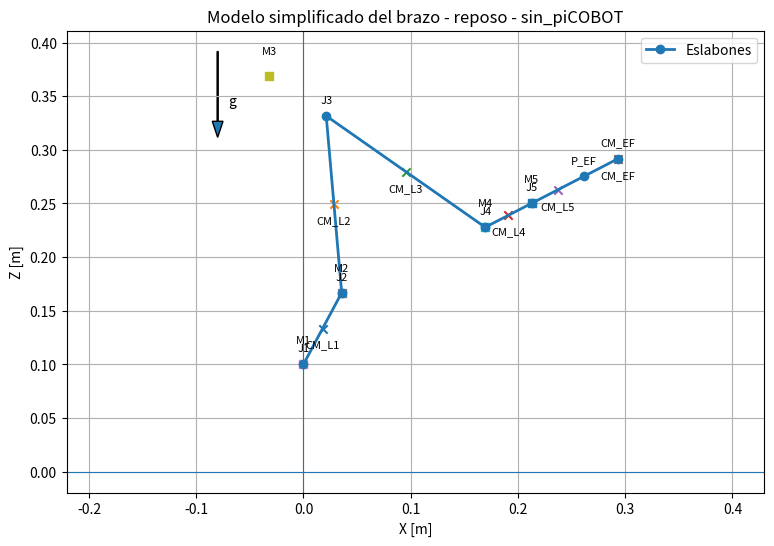
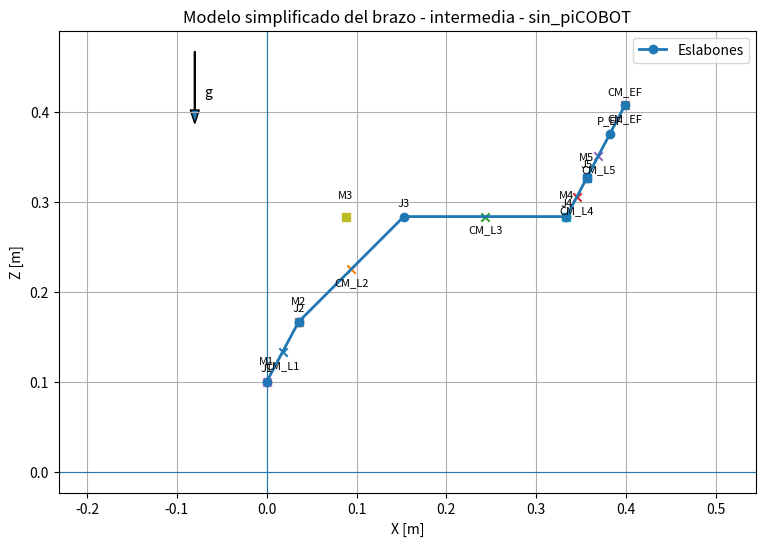
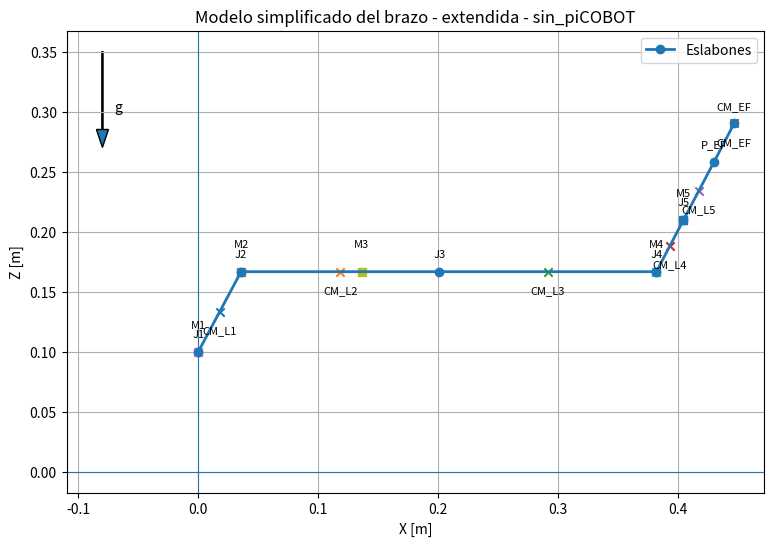
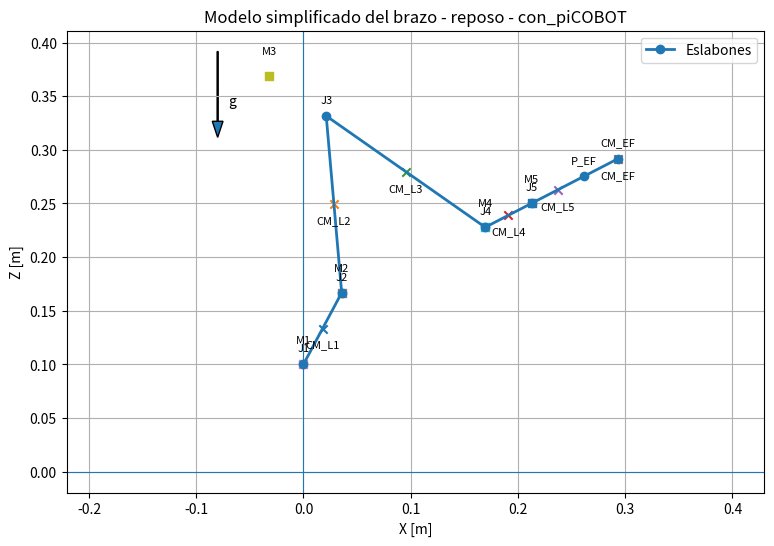
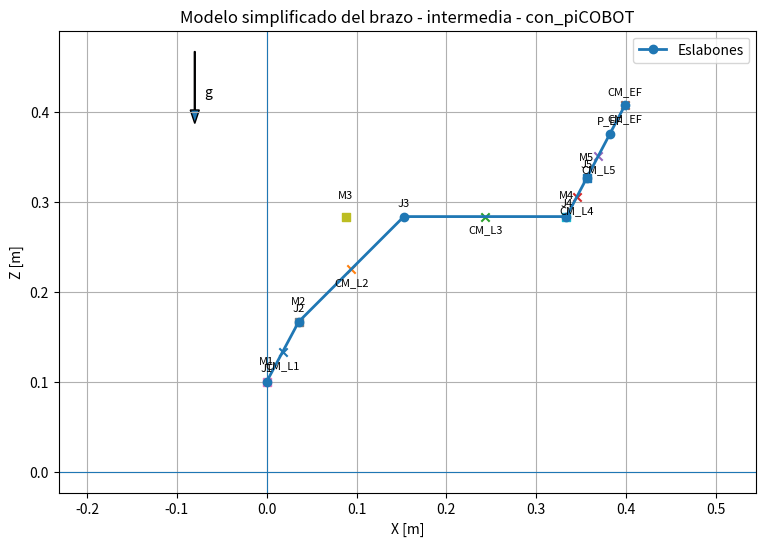
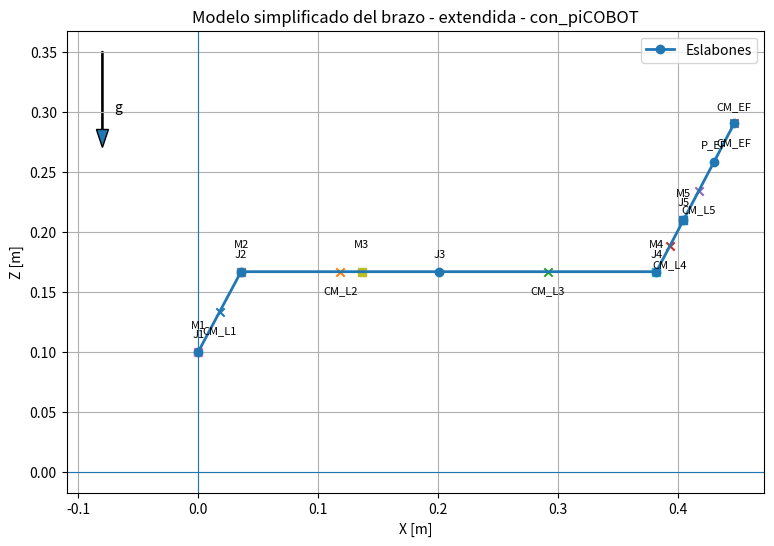

Source code (Python) for these figures, in order:
# modelo_analisis_v2.py

import math
import matplotlib.pyplot as plt

# ============================================================
# 1. CONSTANTES
# ============================================================

g = 9.81  # m/s^2


# ============================================================
# 2. GEOMETRÍA DEL BRAZO [m]
# ============================================================

# Altura desde el suelo/base hasta el eje J1
h_base = 0.1000

# Tramo fijo J1 -> J2
L1 = 0.0757      # proyección en el plano X-Z
L1_3d = 0.0781   # dato auxiliar, no usado por ahora
theta_L1_fijo = 61.9  # grados respecto al eje X

# Tramos principales
L2 = 0.1655      # J2 -> J3
L3 = 0.1810      # J3 -> J4
L4 = 0.0487      # J4 -> J5
L5 = 0.0550      # J5 -> punto de montaje del efector

# Efector final
L_EF = 0.0719    # piCOBOT General: longitud desde la platina de montaje

# Extensión trasera asociada a L3 / motor M3
cola_L3 = 0.0647

# Ángulo fijo local de L4 respecto a la referencia de M4
offset_theta_L4 = 62.3


# ============================================================
# 3. MASAS [kg]
# ============================================================

# Motores
m_motor = 0.145

m_M1 = m_motor
m_M2 = m_motor
m_M3 = m_motor
m_M4 = m_motor
m_M5 = m_motor

# Base
# No se considera como carga distal en J2/J3,
# pero se deja registrada como referencia del sistema.
m_base = 0.378
m_arduino = 0.025

# Eslabones / piezas impresas
# Masas medidas y agrupadas según el modelo simplificado.
m_L1 = 0.211
m_L2 = 0.098
m_L3 = 0.132
m_L4 = 0.067
m_L5 = 0.050

# Efector final
# Se comparan dos escenarios:
# - brazo sin piCOBOT
# - brazo con piCOBOT + gripper (masa provisional)
escenarios_ef = {
    "sin_piCOBOT": 0.000,
    "con_piCOBOT": 0.720,
}

# ============================================================
# 4. CONFIGURACIONES ANGULARES
# ============================================================
# Convención:
# - Los ángulos son relativos, salvo L1 que se toma como fijo.
# - q2 define la orientación de L2 respecto a X.
# - q3 se suma a q2 para obtener L3.
# - q4 se suma a L3 más el offset fijo de montaje de L4.
# - q5 se suma a L4 para orientar el conjunto final / EF.

configuraciones = {
    "reposo": {
        "q2": 95,
        "q3": -130,
        "q4": 0,
        "q5": 0,
    },
    "intermedia": {
        "q2": 45,
        "q3": -45,
        "q4": 0,
        "q5": 0,
    },
    "extendida": {
        "q2": 0,
        "q3": 0,
        "q4": 0,
        "q5": 0,
    },
}


# ============================================================
# 5. FUNCIONES GEOMÉTRICAS
# ============================================================

def punto_desde(p, L, ang_deg):
    """
    Devuelve un punto a distancia L y ángulo ang_deg desde p.
    El ángulo se mide desde el eje X positivo.
    """
    x, z = p
    a = math.radians(ang_deg)
    return (
        x + L * math.cos(a),
        z + L * math.sin(a)
    )


def torque_respecto_a(pivote, masa, punto_masa):
    """
    Torque estático respecto a un pivote en el plano X-Z.

    Como la gravedad actúa hacia -Z, el brazo de palanca
    para el momento alrededor del eje Y es la distancia horizontal X.

    tau = m * g * (x_masa - x_pivote)

    El signo indica sentido de giro.
    """
    x0, _ = pivote
    xm, _ = punto_masa
    return masa * g * (xm - x0)


def imprimir_punto(nombre, p):
    print(f"{nombre}: x={p[0]: .3f} m, z={p[1]: .3f} m")


# ============================================================
# 6. MODELO DEL BRAZO PARA UNA CONFIGURACIÓN
# ============================================================

def calcular_modelo(config, m_ef):
    """
    Calcula articulaciones, centros de masa, motores y torques
    para una configuración angular dada.
    """

    q2 = config["q2"]
    q3 = config["q3"]
    q4 = config["q4"]
    q5 = config["q5"]

    # -------------------------
    # Ángulos absolutos
    # -------------------------
    theta1 = theta_L1_fijo
    theta2 = q2
    theta3 = theta2 + q3
    theta4 = theta3 + q4 + offset_theta_L4
    theta5 = theta4 + q5

    # -------------------------
    # Articulaciones
    # -------------------------
    J0 = (0.0, 0.0)          # suelo / referencia
    J1 = (0.0, h_base)       # eje base
    J2 = punto_desde(J1, L1, theta1)
    J3 = punto_desde(J2, L2, theta2)
    J4 = punto_desde(J3, L3, theta3)
    J5 = punto_desde(J4, L4, theta4)

    # Punto de montaje del EF
    P_EF = punto_desde(J5, L5, theta5)

    # Centro de masa estimado del efector:
    # se toma a mitad de su largo propio desde el montaje.
    CM_EF = punto_desde(P_EF, L_EF * 0.5, theta5)

    # -------------------------
    # Centros de masa de eslabones
    # -------------------------
    CM_L1 = punto_desde(J1, L1 * 0.5, theta1)
    CM_L2 = punto_desde(J2, L2 * 0.5, theta2)
    CM_L3 = punto_desde(J3, L3 * 0.5, theta3)
    CM_L4 = punto_desde(J4, L4 * 0.5, theta4)
    CM_L5 = punto_desde(J5, L5 * 0.5, theta5)

    # -------------------------
    # Posiciones de motores
    # -------------------------
    # M1 en la base
    M1 = J1

    # M2 asociado a J2
    M2 = J2

    # M3 desplazado hacia atrás respecto a J3.
    # Esto representa el "contrapeso" por la cola de L3.
    M3 = punto_desde(J3, -cola_L3, theta3)

    # M4 y M5 ubicados en sus ejes
    M4 = J4
    M5 = J5

    # -------------------------
    # Lista de masas
    # -------------------------
    elementos = [
        ("L1", m_L1, CM_L1),
        ("L2", m_L2, CM_L2),
        ("L3", m_L3, CM_L3),
        ("L4", m_L4, CM_L4),
        ("L5", m_L5, CM_L5),
        ("Motor M1", m_M1, M1),
        ("Motor M2", m_M2, M2),
        ("Motor M3", m_M3, M3),
        ("Motor M4", m_M4, M4),
        ("Motor M5", m_M5, M5),
        ("Efector final", m_ef, CM_EF),
    ]

    modelo = {
        "angulos": {
            "theta1": theta1,
            "theta2": theta2,
            "theta3": theta3,
            "theta4": theta4,
            "theta5": theta5,
        },
        "puntos": {
            "J0": J0,
            "J1": J1,
            "J2": J2,
            "J3": J3,
            "J4": J4,
            "J5": J5,
            "P_EF": P_EF,
            "CM_EF": CM_EF,
        },
        "cms": {
            "CM_L1": CM_L1,
            "CM_L2": CM_L2,
            "CM_L3": CM_L3,
            "CM_L4": CM_L4,
            "CM_L5": CM_L5,
            "CM_EF": CM_EF,
        },
        "motores": {
            "M1": M1,
            "M2": M2,
            "M3": M3,
            "M4": M4,
            "M5": M5,
        },
        "elementos": elementos,
        "m_ef": m_ef,
    }

    return modelo


# ============================================================
# 7. TORQUES
# ============================================================

def torque_total(pivote, elementos):
    total = 0.0
    aportes = []

    for nombre, masa, punto in elementos:
        tau = torque_respecto_a(pivote, masa, punto)
        total += tau
        aportes.append((nombre, masa, punto, tau))

    return total, aportes


def filtrar_elementos_para_articulacion(elementos, articulacion):
    """
    Devuelve solo los elementos que realmente cargan a cada articulación.
    """

    if articulacion == "J2":
        nombres_validos = {
            "L2",
            "L3",
            "L4",
            "L5",
            "Motor M3",
            "Motor M4",
            "Motor M5",
            "Efector final",
        }

    elif articulacion == "J3":
        nombres_validos = {
            "L3",
            "L4",
            "L5",
            "Motor M3",  # se incluye porque está montado en el conjunto distal / cola de L3
            "Motor M4",
            "Motor M5",
            "Efector final",
        }

    elif articulacion == "J4":
        nombres_validos = {
            "L4",
            "L5",
            "Motor M4",
            "Motor M5",
            "Efector final",
        }

    else:
        nombres_validos = set()

    return [
        (nombre, masa, punto)
        for nombre, masa, punto in elementos
        if nombre in nombres_validos
    ]


def calcular_torques(modelo):
    puntos = modelo["puntos"]
    elementos = modelo["elementos"]

    J2 = puntos["J2"]
    J3 = puntos["J3"]
    J4 = puntos["J4"]

    elementos_J2 = filtrar_elementos_para_articulacion(elementos, "J2")
    elementos_J3 = filtrar_elementos_para_articulacion(elementos, "J3")
    elementos_J4 = filtrar_elementos_para_articulacion(elementos, "J4")

    tau_J2, aportes_J2 = torque_total(J2, elementos_J2)
    tau_J3, aportes_J3 = torque_total(J3, elementos_J3)
    tau_J4, aportes_J4 = torque_total(J4, elementos_J4)

    return {
        "J2": {
            "total": tau_J2,
            "aportes": aportes_J2,
        },
        "J3": {
            "total": tau_J3,
            "aportes": aportes_J3,
        },
        "J4": {
            "total": tau_J4,
            "aportes": aportes_J4,
        },
    }

# ============================================================
# 8. FILTRADO FÍSICO SEGÚN ARTICULACIÓN
# ============================================================
# El filtrado se realiza en filtrar_elementos_para_articulacion(),
# de modo que cada articulación reciba únicamente las cargas distales
# correspondientes dentro del modelo simplificado.


# ============================================================
# 9. REPORTES
# ============================================================

def imprimir_reporte(nombre_config, modelo, torques):
    print("\n" + "=" * 70)
    print(f"CONFIGURACIÓN: {nombre_config}")
    print("=" * 70)

    print("\n--- Ángulos absolutos de eslabones ---")
    for nombre, valor in modelo["angulos"].items():
        print(f"{nombre:8s}: {valor: .2f}°")

    print("\n--- Puntos principales ---")
    for nombre in ["J1", "J2", "J3", "J4", "J5", "P_EF", "CM_EF"]:
        imprimir_punto(nombre, modelo["puntos"][nombre])

    print("\n--- Torques totales filtrados ---")
    for articulacion in ["J2", "J3"]:
        tau = torques[articulacion]["total"]
        print(f"{articulacion}: {tau: .3f} N·m | abs = {abs(tau):.3f} N·m")

    print("J4: no se toma como resultado final en este modelo 2D, porque su eje de giro es X.")

    print("\n--- Aportes respecto a J2 ---")
    for nombre, masa, punto, tau in torques["J2"]["aportes"]:
        print(f"{nombre:15s} m={masa: .3f} kg  tau={tau: .3f} N·m")


# ============================================================
# 10. GRÁFICO
# ============================================================

def graficar_modelo(nombre_config, modelo, nombre_escenario, guardar=False):
    puntos = modelo["puntos"]
    cms = modelo["cms"]
    motores = modelo["motores"]

    cadena = [
        puntos["J1"],
        puntos["J2"],
        puntos["J3"],
        puntos["J4"],
        puntos["J5"],
        puntos["P_EF"],
        puntos["CM_EF"],
    ]

    nombres_cadena = ["J1", "J2", "J3", "J4", "J5", "P_EF", "CM_EF"]

    xs = [p[0] for p in cadena]
    zs = [p[1] for p in cadena]

    plt.figure(figsize=(9, 6))

    # Brazo
    plt.plot(xs, zs, marker="o", linewidth=2, label="Eslabones")

    for nombre, p in zip(nombres_cadena, cadena):
        plt.text(p[0], p[1] + 0.012, nombre, ha="center", fontsize=8)

    # Centros de masa
    for nombre, p in cms.items():
        plt.scatter(p[0], p[1], marker="x")
        plt.text(p[0], p[1] - 0.018, nombre, ha="center", fontsize=8)

    # Motores
    for nombre, p in motores.items():
        plt.scatter(p[0], p[1], marker="s")
        plt.text(p[0], p[1] + 0.020, nombre, ha="center", fontsize=8)

    # Flecha gravedad
    xg = min(xs) - 0.08
    zg = max(zs) + 0.06
    plt.arrow(
        xg, zg,
        0, -0.08,
        head_width=0.01,
        length_includes_head=True
    )
    plt.text(xg + 0.01, zg - 0.05, "g")

    plt.axhline(0, linewidth=0.8)
    plt.axvline(0, linewidth=0.8)

    plt.xlabel("X [m]")
    plt.ylabel("Z [m]")
    plt.title(f"Modelo simplificado del brazo - {nombre_config} - {nombre_escenario}")
    plt.axis("equal")
    plt.grid(True)
    plt.legend()

    if guardar:
        nombre_archivo = f"modelo_brazo_{nombre_escenario}_{nombre_config}.png"
        plt.savefig(nombre_archivo, dpi=300, bbox_inches="tight")
        print(f"Imagen guardada: {nombre_archivo}")

    plt.show()


# ============================================================
# 11. EJECUCIÓN
# ============================================================

if __name__ == "__main__":

    resultados = {}

    for nombre_escenario, masa_ef in escenarios_ef.items():
        print("\n" + "#" * 78)
        print(f"ESCENARIO: {nombre_escenario} | masa EF = {masa_ef:.3f} kg")
        print("#" * 78)

        resultados[nombre_escenario] = {}

        for nombre_config, config in configuraciones.items():
            modelo = calcular_modelo(config, masa_ef)
            torques = calcular_torques(modelo)

            imprimir_reporte(nombre_config, modelo, torques)
            graficar_modelo(
                nombre_config,
                modelo,
                nombre_escenario,
                guardar=True
            )

            resultados[nombre_escenario][nombre_config] = {
                "tau_J2": abs(torques["J2"]["total"]),
                "tau_J3": abs(torques["J3"]["total"]),
            }

    print("\n" + "=" * 92)
    print("COMPARACIÓN DE TORQUES: SIN piCOBOT / CON piCOBOT")
    print("=" * 92)

    encabezado = (
        f"{'Configuración':15s} "
        f"{'J2 sin [N·m]':>14s} "
        f"{'J2 con [N·m]':>14s} "
        f"{'J3 sin [N·m]':>14s} "
        f"{'J3 con [N·m]':>14s}"
    )
    print(encabezado)
    print("-" * len(encabezado))

    for nombre_config in configuraciones:
        j2_sin = resultados["sin_piCOBOT"][nombre_config]["tau_J2"]
        j2_con = resultados["con_piCOBOT"][nombre_config]["tau_J2"]
        j3_sin = resultados["sin_piCOBOT"][nombre_config]["tau_J3"]
        j3_con = resultados["con_piCOBOT"][nombre_config]["tau_J3"]

        print(
            f"{nombre_config:15s} "
            f"{j2_sin:14.3f} "
            f"{j2_con:14.3f} "
            f"{j3_sin:14.3f} "
            f"{j3_con:14.3f}"
        )

    print("\nIncremento de torque por incorporación del piCOBOT:")
    for nombre_config in configuraciones:
        j2_sin = resultados["sin_piCOBOT"][nombre_config]["tau_J2"]
        j2_con = resultados["con_piCOBOT"][nombre_config]["tau_J2"]
        j3_sin = resultados["sin_piCOBOT"][nombre_config]["tau_J3"]
        j3_con = resultados["con_piCOBOT"][nombre_config]["tau_J3"]

        print(
            f"- {nombre_config}: "
            f"ΔJ2 = {j2_con - j2_sin:.3f} N·m | "
            f"ΔJ3 = {j3_con - j3_sin:.3f} N·m"
        )
